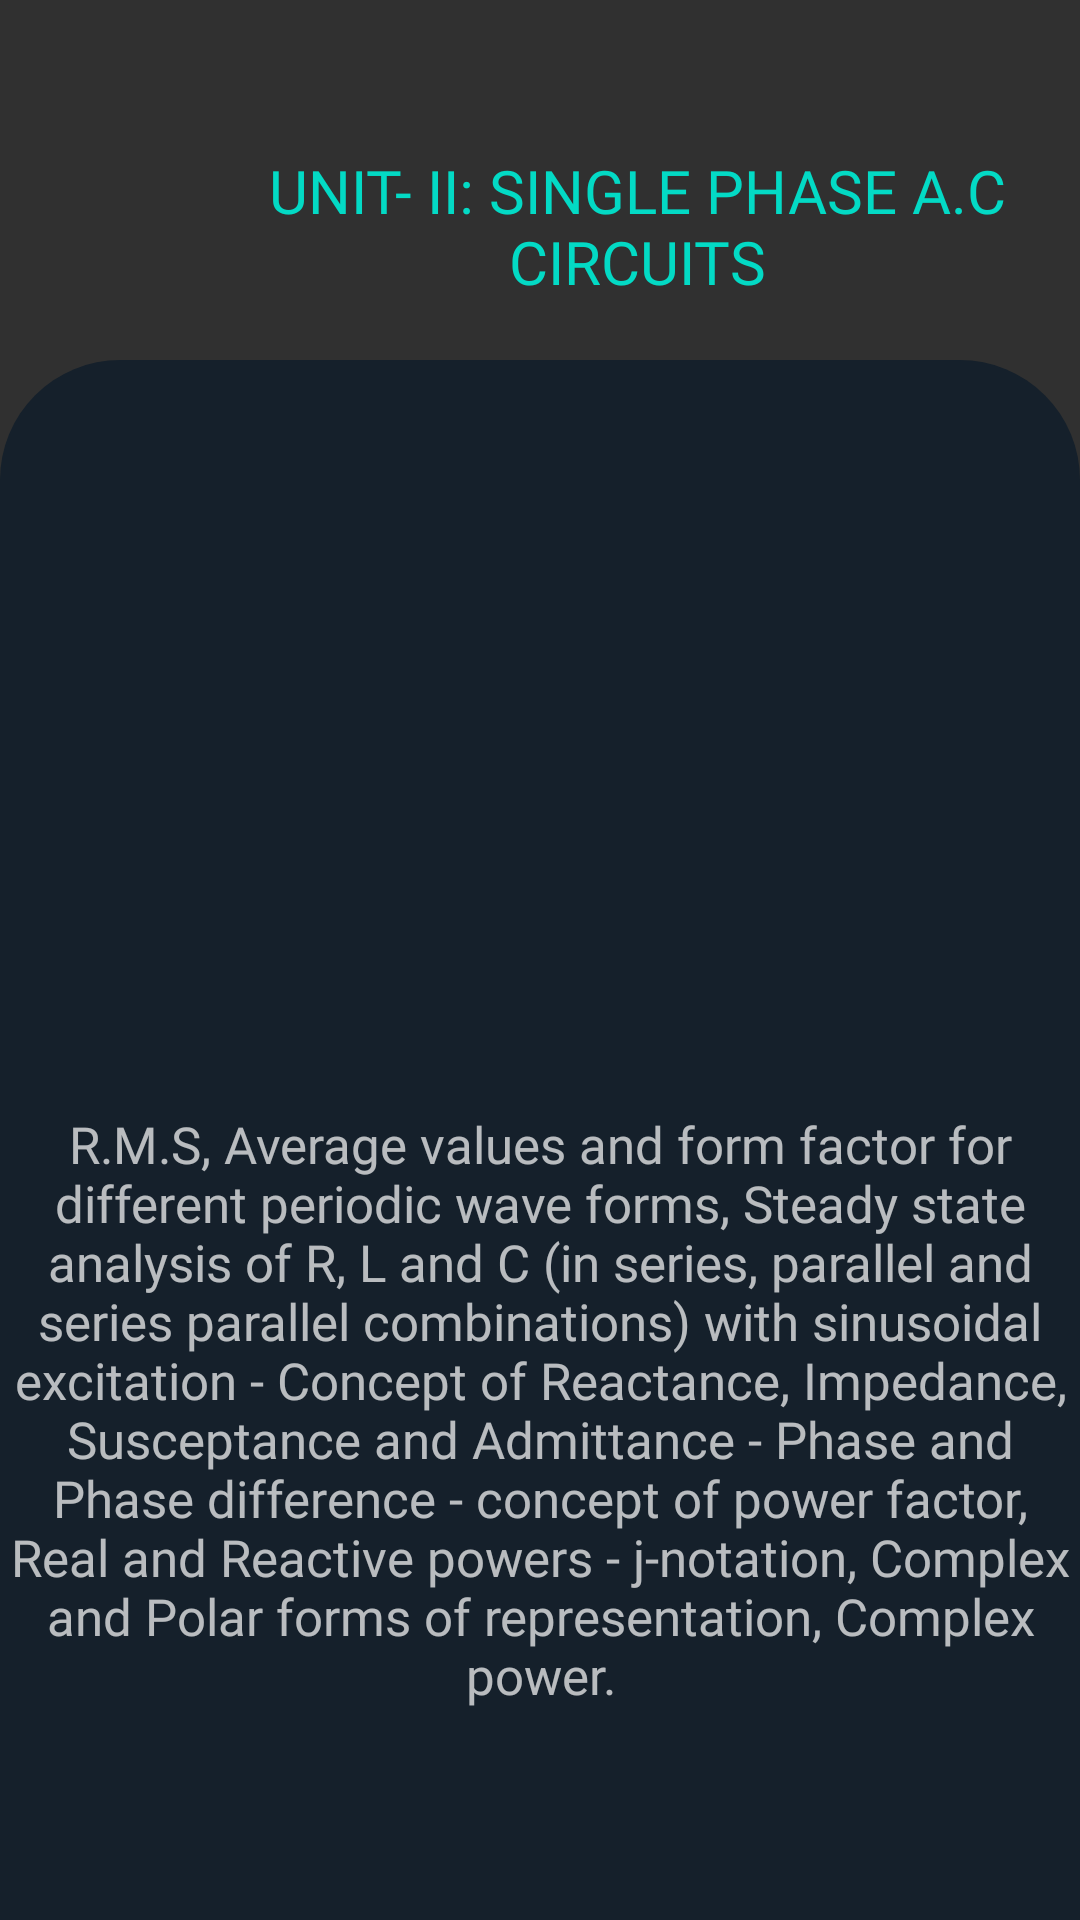

Produce the Android XML layout that renders to this screen, including the resource entries it uses.
<!-- AndroidManifest.xml: application theme Theme.AppCompat.NoActionBar -->
<!-- res/layout/activity_peeeunit2.xml -->
<?xml version="1.0" encoding="utf-8"?>
<RelativeLayout xmlns:android="http://schemas.android.com/apk/res/android"
    xmlns:app="http://schemas.android.com/apk/res-auto"
    xmlns:tools="http://schemas.android.com/tools"
    android:layout_width="match_parent"
    android:layout_height="match_parent"
    tools:context=".PEEEunit2">
    <ImageView
        android:layout_width="match_parent"
        android:layout_height="match_parent"
        android:background="@drawable/shape"
        android:layout_marginTop="120dp"


        ></ImageView>
    <ImageView
        android:layout_width="100dp"
        android:layout_height="100dp"
        android:layout_marginTop="10dp"
        android:background="@drawable/bvritlogo"
        android:padding="20dp"
        android:elevation="100dp"
        ></ImageView>

    <TextView
        android:layout_width="match_parent"
        android:layout_height="wrap_content"
        android:layout_marginLeft="65dp"
        android:layout_marginTop="50dp"
        android:fontFamily="@font/fredoka_one"
        android:gravity="center"
        android:text="UNIT- II: SINGLE PHASE A.C CIRCUITS"

        android:textColor="@color/teal_200"
        android:textSize="20dp"></TextView>

    <ScrollView
        android:layout_width="match_parent"
        android:layout_height="match_parent">

        <LinearLayout
            android:layout_width="match_parent"
            android:layout_height="match_parent"
            android:orientation="vertical">

            <TextView
                android:layout_width="match_parent"
                android:layout_height="wrap_content"
                android:layout_marginTop="370dp"
                android:fontFamily="@font/roboto_black"
                android:gravity="center"
                android:text="R.M.S, Average values and form factor for different periodic wave forms, Steady state analysis of R, L and C (in series, parallel and series parallel combinations) with sinusoidal excitation - Concept of Reactance, Impedance, Susceptance and Admittance - Phase and Phase difference - concept of power factor, Real and Reactive powers - j-notation, Complex and Polar forms of representation, Complex power."
                android:textSize="17dp"></TextView>


        </LinearLayout>
    </ScrollView>

</RelativeLayout>
<!-- resources referenced by this layout -->
<resources>
  <color name="teal_200">#FF03DAC5</color>
  <!-- drawable shape (drawable) -->
  <?xml version="1.0" encoding="utf-8"?>
  <shape xmlns:android="http://schemas.android.com/apk/res/android"
      android:shape="rectangle">
      <solid
          android:color="@color/pure"
          ></solid>
      <corners
          android:topLeftRadius="40dp"
          android:topRightRadius="40dp"
          ></corners>
  
  </shape>
  <color name="pure">#15202b</color>
</resources>
